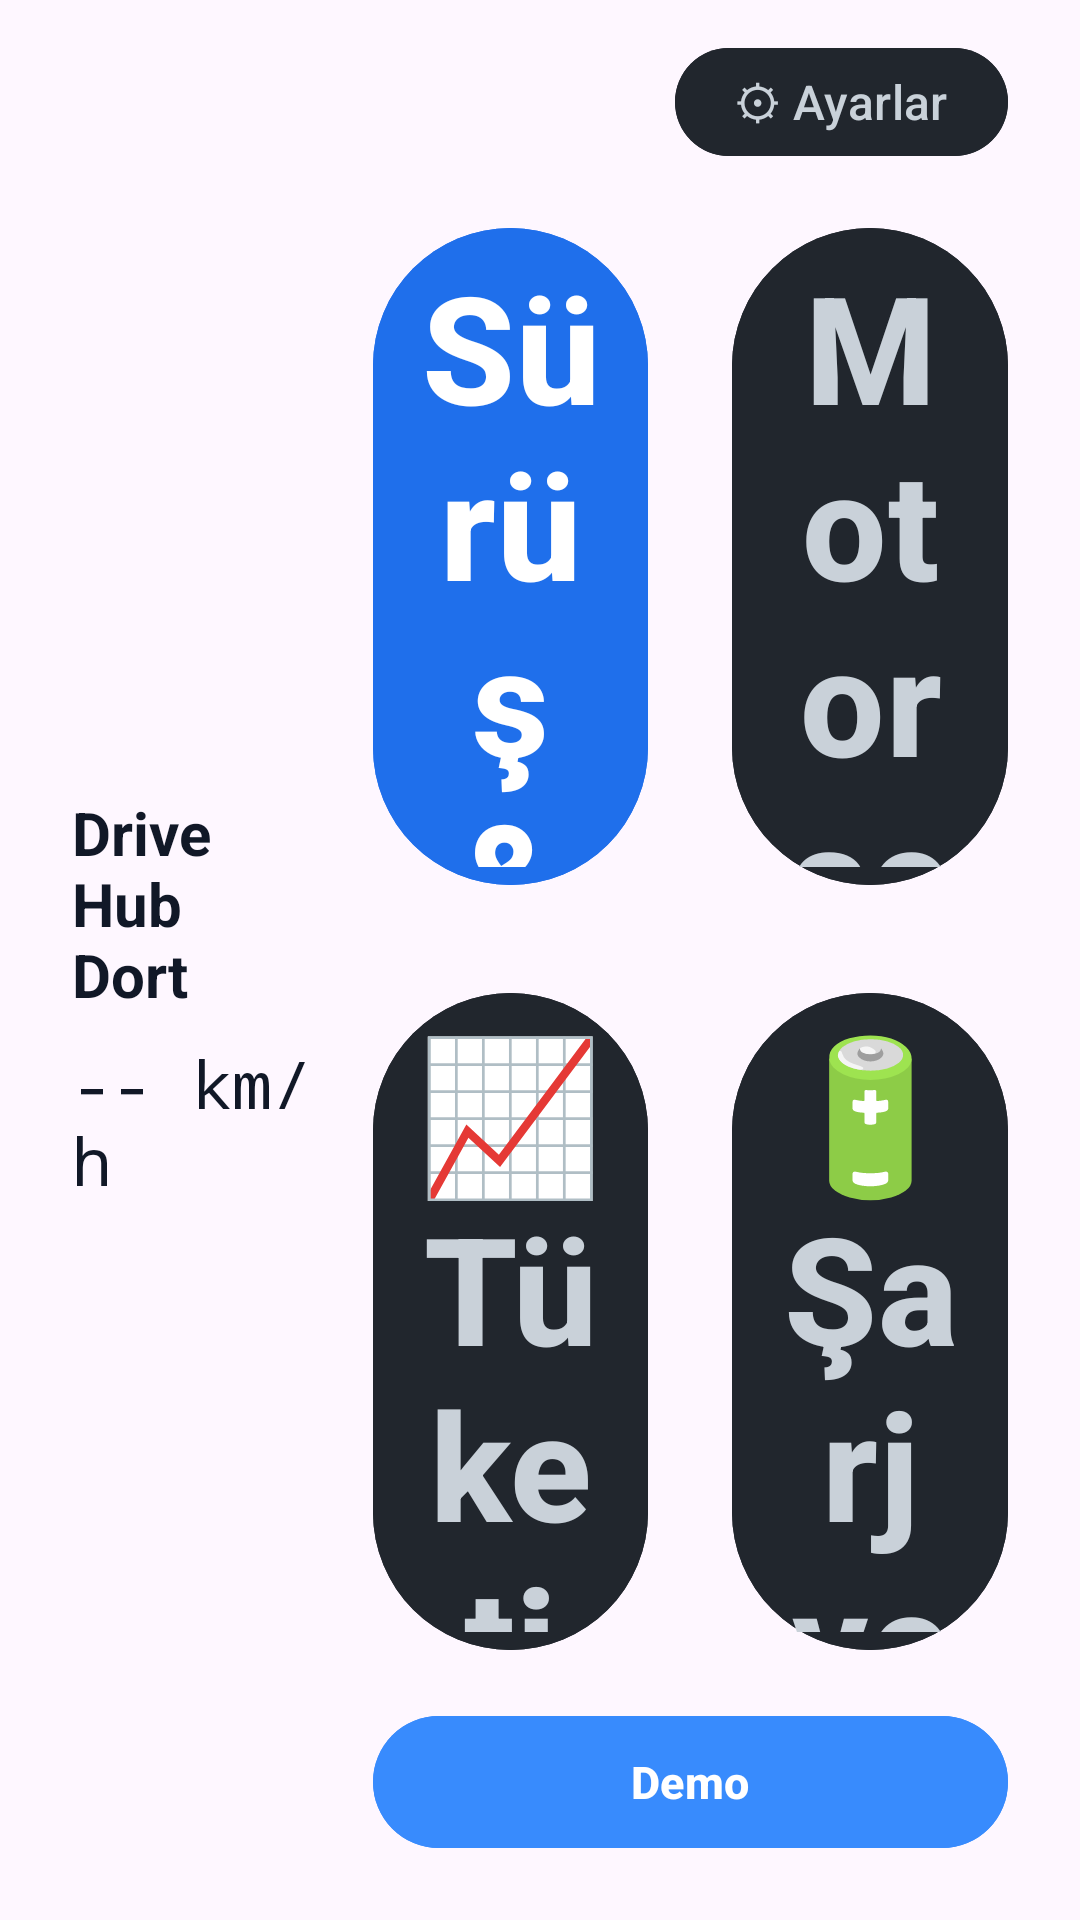

Android layout source for this screen:
<!-- AndroidManifest.xml: application theme Theme.DriveHubDort -->
<!-- res/layout/layout_main.xml -->
<?xml version="1.0" encoding="utf-8"?>
<LinearLayout
    xmlns:android="http://schemas.android.com/apk/res/android"
    android:id="@+id/layoutMain"
    android:layout_width="match_parent"
    android:layout_height="match_parent"
    android:orientation="vertical"
    android:paddingStart="24dp"
    android:paddingEnd="24dp"
    android:paddingTop="12dp"
    android:paddingBottom="12dp">

    
    <LinearLayout
        android:layout_width="match_parent"
        android:layout_height="wrap_content"
        android:gravity="end"
        android:orientation="horizontal"
        android:layout_marginBottom="16dp">
        <Button
            android:id="@+id/btnSettings"
            android:layout_width="wrap_content"
            android:layout_height="44dp"
            android:minWidth="0dp"
            android:paddingStart="20dp"
            android:paddingEnd="20dp"
            android:text="@string/btn_settings"
            android:backgroundTint="#21262D"
            android:textColor="#C9D1D9"
            android:textSize="16sp"/>
    </LinearLayout>

    
    <LinearLayout
        android:layout_width="match_parent"
        android:layout_height="0dp"
        android:layout_weight="1"
        android:orientation="horizontal">

        
        <LinearLayout
            android:layout_width="0dp"
            android:layout_height="match_parent"
            android:layout_weight="0.38"
            android:orientation="vertical"
            android:layout_marginEnd="20dp"
            android:gravity="center_vertical">

            <LinearLayout
                android:layout_width="wrap_content"
                android:layout_height="wrap_content"
                android:orientation="horizontal"
                android:layout_marginBottom="8dp">

                <TextView
                    android:layout_width="wrap_content"
                    android:layout_height="wrap_content"
                    android:text="@string/main_title"
                    android:textSize="20sp"
                    android:textColor="@color/status_value"
                    android:textStyle="bold" />

                <TextView
                    android:id="@+id/tvVersion"
                    android:layout_width="wrap_content"
                    android:layout_height="wrap_content"
                    android:layout_marginStart="8dp"
                    android:text="@string/main_version"
                    android:textSize="14sp"
                    android:textColor="@color/status_value" />
            </LinearLayout>

            <TextView
                android:id="@+id/tvStatus"
                android:layout_width="match_parent"
                android:layout_height="wrap_content"
                android:text=""
                android:textSize="13sp"
                android:textColor="@color/status_value"
                android:layout_marginBottom="0dp"
                android:visibility="gone"/>

            <TextView
                android:id="@+id/tvSpeed"
                android:layout_width="match_parent"
                android:layout_height="wrap_content"
                android:text="@string/speed_placeholder"
                android:textSize="22sp"
                android:textColor="@color/status_value"
                android:fontFamily="monospace"
                android:layout_marginBottom="12dp"/>

            <TextView
                android:id="@+id/tvBinderStatus"
                android:layout_width="match_parent"
                android:layout_height="wrap_content"
                android:text=""
                android:textSize="11sp"
                android:textColor="@color/status_value"
                android:fontFamily="monospace"
                android:lineSpacingExtra="2dp"/>
        </LinearLayout>

        
        <LinearLayout
            android:layout_width="0dp"
            android:layout_height="match_parent"
            android:layout_weight="1"
            android:orientation="vertical">

            
            <LinearLayout
                android:layout_width="match_parent"
                android:layout_height="0dp"
                android:layout_weight="1"
                android:orientation="horizontal"
                android:baselineAligned="false">

                <Button
                    android:id="@+id/btnDriveRegenPanel"
                    android:layout_width="0dp"
                    android:layout_height="match_parent"
                    android:layout_weight="1"
                    android:layout_marginEnd="14dp"
                    android:layout_marginBottom="14dp"
                    android:backgroundTint="#1F6FEB"
                    android:text="@string/btn_drive_regen"
                    android:textColor="#FFFFFF"
                    android:textSize="50sp"
                    android:textStyle="bold"
                    android:gravity="center"
                    android:paddingStart="12dp"
                    android:paddingEnd="12dp"
                    android:minHeight="80dp"/>

                <Button
                    android:id="@+id/btnSoundPanel"
                    android:layout_width="0dp"
                    android:layout_height="match_parent"
                    android:layout_weight="1"
                    android:layout_marginStart="14dp"
                    android:layout_marginBottom="14dp"
                    android:backgroundTint="#21262D"
                    android:text="@string/btn_motor_sound_settings"
                    android:textColor="#C9D1D9"
                    android:textSize="50sp"
                    android:textStyle="bold"
                    android:gravity="center"
                    android:paddingStart="12dp"
                    android:paddingEnd="12dp"
                    android:minHeight="80dp"/>
            </LinearLayout>

            
            <LinearLayout
                android:layout_width="match_parent"
                android:layout_height="0dp"
                android:layout_weight="1"
                android:orientation="horizontal"
                android:baselineAligned="false">

                <Button
                    android:id="@+id/btnConsumptionPanel"
                    android:layout_width="0dp"
                    android:layout_height="match_parent"
                    android:layout_weight="1"
                    android:layout_marginEnd="14dp"
                    android:layout_marginTop="14dp"
                    android:backgroundTint="#21262D"
                    android:text="@string/consumption_screen"
                    android:textColor="#C9D1D9"
                    android:textSize="50sp"
                    android:textStyle="bold"
                    android:gravity="center"
                    android:paddingStart="12dp"
                    android:paddingEnd="12dp"
                    android:minHeight="80dp"/>

                <Button
                    android:id="@+id/btnStatusPanel"
                    android:layout_width="0dp"
                    android:layout_height="match_parent"
                    android:layout_weight="1"
                    android:layout_marginStart="14dp"
                    android:layout_marginTop="14dp"
                    android:backgroundTint="#21262D"
                    android:text="@string/status_charging"
                    android:textColor="#C9D1D9"
                    android:textSize="50sp"
                    android:textStyle="bold"
                    android:gravity="center"
                    android:paddingStart="12dp"
                    android:paddingEnd="12dp"
                    android:minHeight="80dp"/>
            </LinearLayout>

            
            <Button
                android:id="@+id/btnDemo"
                android:layout_width="match_parent"
                android:layout_height="52dp"
                android:layout_marginTop="14dp"
                android:backgroundTint="#388BFD"
                android:text="@string/btn_demo"
                android:textColor="#FFFFFF"
                android:textSize="15sp"
                android:textStyle="bold" />
        </LinearLayout>
    </LinearLayout>

    
    <LinearLayout
        android:layout_width="match_parent"
        android:layout_height="wrap_content"
        android:orientation="horizontal"
        android:gravity="bottom|start"
        android:layout_marginTop="8dp">

        <Button
            android:id="@+id/btnOpenGaugeApp"
            android:layout_width="wrap_content"
            android:layout_height="40dp"
            android:layout_marginTop="4dp"
            android:layout_marginBottom="4dp"
            android:backgroundTint="#21262D"
            android:minWidth="0dp"
            android:paddingStart="16dp"
            android:paddingEnd="16dp"
            android:text="@string/btn_open_gauge_app"
            android:textColor="#C9D1D9"
            android:textSize="14sp"
            android:visibility="gone" />

    </LinearLayout>
</LinearLayout>
<!-- resources referenced by this layout -->
<resources>
  <color name="status_value">#111827</color>
  <string name="btn_demo">Demo</string>
  <string name="btn_drive_regen">Sürüş &amp; Konfor</string>
  <string name="btn_motor_sound_settings">Motor sesi ayarları</string>
  <string name="btn_open_gauge_app">Kadranı Aç</string>
  <string name="btn_settings">⚙ Ayarlar</string>
  <string name="consumption_screen">📈 Tüketim Ekranı</string>
  <string name="main_title">DriveHub Dort</string>
  <string name="main_version" />
  <string name="speed_placeholder">-- km/h</string>
  <string name="status_charging">🔋 Şarj ve Durum</string>
  <style name="Theme.DriveHubDort" parent="Base.Theme.DriveHubDort" />
  <style name="Base.Theme.DriveHubDort" parent="Theme.Material3.DayNight.NoActionBar">
          
          
      </style>
</resources>
